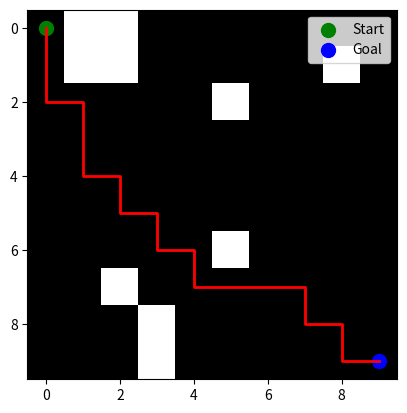

Reproduce this figure in Python.
import numpy as np
import matplotlib.pyplot as plt
import time
import random
import math

class Graph:
    def __init__(self):
        self.size = 10 # it is a 10*10 map in the question  
        self.vertices = {} # dict
        self.edges = {} # dict, format: edges[vertex_i] = list of tuple(visualise, cost); i!=j
        self.obstacles = set() # the reason why it is a set() because, obstacles are unique and mustn't repeat;
    
    def Add_Vertex(self, vertex):
        if vertex not in self.vertices:
            self.vertices[vertex] = True
            self.edges[vertex] = [] # so, the format of edges would be like edges = {1:[(2,13),(3,5),(4,11.11)]}

    def Add_Edge(self, vertex1, vertex2, cost):
        if vertex1 in self.vertices and vertex2 in self.vertices:
            self.edges[vertex1].append((vertex2, cost)) # so, the format of edges would be like edges = {1:[(2,13),(3,5),(4,11.11)]}
            self.edges[vertex2].append((vertex1, cost)) # the map is symmetric, hence updating for vertex2 as well
    
    def Get_Cost(self, vertex1, vertex2): # the distance, the metric !!
        for neighbour, cost in self.edges[vertex1]:
            if neighbour == vertex2:
                return cost
        return float('Vertices not connected, dingbat!!')  # If not connected, show this msg (sorry for swearing)
    
    def get_k_nearest_neighbours(self, vertex, k):
        neighbours = self.edges[vertex] # neighbours is the list of all the neighbours of the particular vertex, along with the distance to each neighbour; bascially a copy of the edges[vertex]
        neighbours.sort(key=lambda x: x[1])  # Sort by cost; basically, the lambda method compares the costs of each edge and then the final expression .sort(the lamda expression) returns the neighbours sorted in ascending order
        return neighbours[:k] # we want only the first 'k' nearest neighbours

    def state_validity_checker(self, vertex):
        x, y = vertex
        if 0 <= x < self.size and 0 <= y < self.size and vertex not in self.obstacles: # BoundaryPPPP vertices: (0,0), (9,0), (9,9), (0,9); so, in the 1st quadrant
            return True
        return False

    def visualise(self, start, goal, path=[]):
        
        grid = np.zeros((self.size, self.size)) # The graph is made up of 0s and 1s. 0s are where there are no obstacles and 1s where there are obstacles
        for (x, y) in self.obstacles:
            grid[x][y] = 1  # marks obstacles
        
        plt.imshow(grid, cmap='gray', origin='upper') # creates a gray scale plot; higher values (1s) are white and lower values(0s) are black. Therefore, obstacles are white in color
        if path:
            path_x, path_y = zip(*path)
            plt.plot(path_y, path_x, color='red', linewidth=2) # explain!!!!!

        plt.scatter(start[1], start[0], color='green', s=100, label='Start')
        plt.scatter(goal[1], goal[0], color='blue', s=100, label='Goal')
        plt.legend()
        plt.show()

    def add_obstacle(self, obstacle):
        if obstacle!=(0,0) and obstacle!=(9,9): # making sure that the obstacle is not at the start or goal nodes
            self.obstacles.add(obstacle) # adding it to the set

def distance(v1, v2):
    return math.sqrt( (v1[0] - v2[0])**2 + (v1[1] - v2[1])**2 )

def random_node(): 
    while True: # just to make sure that the start and goal nodes aren't generated
        rn = (random.randint(0, 9), random.randint(0, 9))
        if rn not in ((0,0),(9,9)):
            break
        else:
            continue
    return rn


def nearest_vertex(graph, point):
    nearest = None
    min_dist = 15 # since the graph is of order 10*10 and we are excluding pts on boundary, the maximum distance b/w any 2 pts is 9root(2) 
    for vertex in graph.vertices:
        #print(graph.vertices)
        dist = distance(vertex, point)
        if dist < min_dist:
            nearest = vertex
            min_dist = dist
    return nearest


def biasing_near_goal(nearest): # HERE!!!!!!!!!!!!!! HEURISTIC
    if distance(nearest,goal)>6:
        return random_node()
    else:
        p = random.random()
        if p<0.7:
            return (9-random.randint(0,3),9-random.randint(0,3))
        else:
            return random_node

def new_state(nearest, random_node, step_size=1):
    # heuristic - biasing the random node generation near the goal node!!!
    direction = (random_node[0] - nearest[0], random_node[1] - nearest[1])
    length = math.sqrt(direction[0]**2 + direction[1]**2)
    if length == 0:
        return nearest
    step = (direction[0] / length, direction[1] / length)
    new_vertex = (nearest[0] + int(step[0]*step_size), nearest[1] + int(step[1]*step_size))
    return new_vertex



def rrt(graph, start, goal, max_iter=10000, step_size=1):
    start_time = time.time()
    graph.Add_Vertex(start)
    
    for i in range(max_iter):
        rand_point = random_node()
        #print(rand_point)
        nearest = nearest_vertex(graph, rand_point)
        new_vertex = new_state(nearest, rand_point, step_size)

        if graph.state_validity_checker(new_vertex):
            graph.Add_Vertex(new_vertex)
            graph.Add_Edge(nearest, new_vertex, distance(nearest, new_vertex))
            #print(graph.vertices)
            if distance(new_vertex, goal) <= step_size:
                
                graph.Add_Vertex(goal)
                graph.Add_Edge(new_vertex, goal, distance(new_vertex, goal))
                break
    
    # Backtracking to find the path
    path = []
    current = goal
    if current not in graph.vertices:  # Additional check to ensure the goal was added
        graph.Add_Vertex(goal)
    while current != start:
        for neighbor, cost in graph.edges[current]:
            if distance(neighbor, start) < distance(current, start):
                path.append(current)
                current = neighbor
                break
    path.append(start)
    path.reverse()

    end_time = time.time()
    return path, end_time - start_time
# Creating the graph
graph = Graph()

# Adding obstacles

obstacle_positions = set([(random.randint(0, 9), random.randint(0, 9)) for i in range(10)]) # randomly generating obstacles 
#bass = {(1,0),(1,1),(1,2),(1,3),(1,4),(1,5),(1,6),(1,7),(1,8),(4,9),(4,1),(4,2),(4,3),(4,4),(4,5),(4,6),(4,7),(4,8)}
for obs in obstacle_positions:
    graph.add_obstacle(obs)

# Start and goal positions
start = (0, 0)
goal = (9, 9)

# Run the RRT algorithm and visualise
path, duration = rrt(graph, start, goal)
graph.visualise(start, goal, path)
print(f"Time taken: {duration:.6f} seconds")
